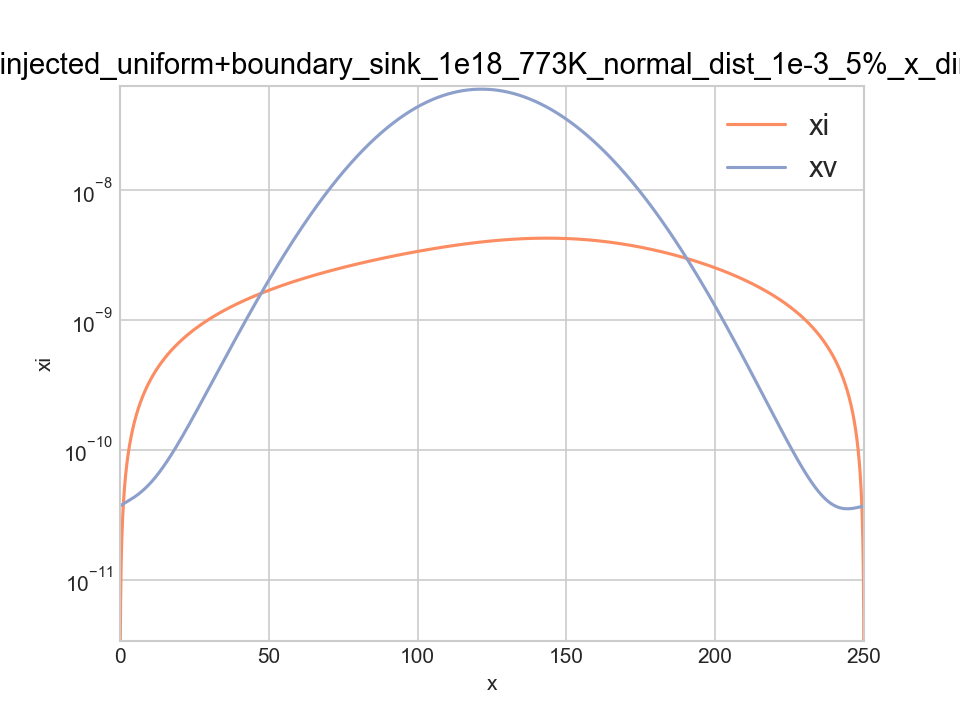

The file beside this chart, header and first rows:
x, y, z, id, xi, xv, jvx, jix
0, 0, 0, 0, 0, 3.7e-11, -2.1558189791138e-17, -3.3866890710553e-12
1, 0, 0, 1, 3.3866890710553e-12, 3.7119106020946e-11, -2.1558189791138e-17, -3.3866890710553e-12
2, 0, 0, 2, 6.7733781138244e-12, 3.723806608893e-11, -2.1531772305272e-17, -3.3866890427691e-12
3, 0, 0, 3, 1.0160067133831e-11, 3.7356919889394e-11, -2.1512537883939e-17, -3.3866890200063e-12
4, 0, 0, 4, 1.3546756136614e-11, 3.7475707194484e-11, -2.1500502221167e-17, -3.3866890027829e-12
5, 0, 0, 5, 1.6933445127728e-11, 3.7594467860375e-11, -2.1495680526291e-17, -3.3866889911147e-12
6, 0, 0, 6, 2.0320134112745e-11, 3.7713241824705e-11, -2.1498087543797e-17, -3.3866889850171e-12
7, 0, 0, 7, 2.3706823097251e-11, 3.7832069104114e-11, -2.1507737573108e-17, -3.3866889845054e-12
8, 0, 0, 8, 2.7093512086846e-11, 3.7950989791895e-11, -2.152464448831e-17, -3.3866889895947e-12
9, 0, 0, 9, 3.0480201087145e-11, 3.807004405575e-11, -2.1548821757808e-17, -3.3866890002997e-12
10, 0, 0, 10, 3.3866890103781e-11, 3.8189272135662e-11, -2.1580282463913e-17, -3.3866890166352e-12
11, 0, 0, 11, 3.7253579142396e-11, 3.8308714341863e-11, -2.1619039322386e-17, -3.3866890386155e-12
12, 0, 0, 12, 4.0640268208651e-11, 3.8428411052923e-11, -2.166510470185e-17, -3.3866890662549e-12
13, 0, 0, 13, 4.4026957308219e-11, 3.8548402713935e-11, -2.17184906432e-17, -3.3866890995677e-12
14, 0, 0, 14, 4.7413646446786e-11, 3.8668729834812e-11, -2.1779208878874e-17, -3.3866891385678e-12
15, 0, 0, 15, 5.0800335630055e-11, 3.8789432988691e-11, -2.1847270852061e-17, -3.3866891832691e-12
16, 0, 0, 16, 5.4187024863741e-11, 3.8910552810436e-11, -2.1922687735828e-17, -3.3866892336854e-12
17, 0, 0, 17, 5.7573714153571e-11, 3.9032129995255e-11, -2.2005470452174e-17, -3.3866892898305e-12
18, 0, 0, 18, 6.0960403505289e-11, 3.9154205297415e-11, -2.2095629690942e-17, -3.386689351718e-12
19, 0, 0, 19, 6.4347092924651e-11, 3.9276819529065e-11, -2.219317592868e-17, -3.3866894193614e-12
20, 0, 0, 20, 6.7733782417425e-11, 3.9400013559161e-11, -2.2298119447432e-17, -3.3866894927743e-12
21, 0, 0, 21, 7.1120471989395e-11, 3.9523828312495e-11, -2.2410470353341e-17, -3.3866895719703e-12
22, 0, 0, 22, 7.4507161646358e-11, 3.9648304768822e-11, -2.2530238595239e-17, -3.3866896569627e-12
23, 0, 0, 23, 7.7893851394123e-11, 3.9773483962099e-11, -2.2657433983093e-17, -3.3866897477653e-12
24, 0, 0, 24, 8.1280541238515e-11, 3.9899406979813e-11, -2.2792066206369e-17, -3.3866898443914e-12
25, 0, 0, 25, 8.4667231185369e-11, 4.0026114962422e-11, -2.2934144852238e-17, -3.3866899468546e-12
26, 0, 0, 26, 8.8053921240538e-11, 4.0153649102885e-11, -2.3083679423767e-17, -3.3866900551686e-12
27, 0, 0, 27, 9.1440611409885e-11, 4.0282050646299e-11, -2.3240679357883e-17, -3.3866901693469e-12
28, 0, 0, 28, 9.4827301699288e-11, 4.0411360889632e-11, -2.3405154043346e-17, -3.3866902894034e-12
29, 0, 0, 29, 9.821399211464e-11, 4.0541621181558e-11, -2.3577112838494e-17, -3.3866904153519e-12
30, 0, 0, 30, 1.0160068266185e-10, 4.0672872922381e-11, -2.3756565088977e-17, -3.3866905472062e-12
31, 0, 0, 31, 1.0498737334683e-10, 4.0805157564067e-11, -2.3943520145291e-17, -3.3866906849806e-12
32, 0, 0, 32, 1.0837406417552e-10, 4.0938516610367e-11, -2.4137987380249e-17, -3.386690828689e-12
33, 0, 0, 33, 1.1176075515386e-10, 4.1072991617032e-11, -2.4339976206293e-17, -3.386690978346e-12
34, 0, 0, 34, 1.1514744628783e-10, 4.120862419213e-11, -2.4549496092736e-17, -3.386691133966e-12
35, 0, 0, 35, 1.1853413758339e-10, 4.1345455996455e-11, -2.4766556582835e-17, -3.3866912955635e-12
36, 0, 0, 36, 1.2192082904654e-10, 4.1483528744028e-11, -2.4991167310742e-17, -3.3866914631536e-12
37, 0, 0, 37, 1.253075206833e-10, 4.1622884202693e-11, -2.5223338018406e-17, -3.3866916367513e-12
38, 0, 0, 38, 1.2869421249967e-10, 4.1763564194805e-11, -2.5463078572219e-17, -3.3866918163718e-12
39, 0, 0, 39, 1.320809045017e-10, 4.1905610598008e-11, -2.5710398979686e-17, -3.3866920020306e-12
40, 0, 0, 40, 1.3546759669544e-10, 4.2049065346106e-11, -2.596530940585e-17, -3.3866921937436e-12
41, 0, 0, 41, 1.3885428908697e-10, 4.2193970430027e-11, -2.6227820189659e-17, -3.3866923915266e-12
42, 0, 0, 42, 1.4224098168236e-10, 4.2340367898868e-11, -2.649794186016e-17, -3.386692595396e-12
43, 0, 0, 43, 1.4562767448773e-10, 4.2488299861037e-11, -2.6775685152655e-17, -3.3866928053683e-12
44, 0, 0, 44, 1.4901436750919e-10, 4.2637808485482e-11, -2.7061061024562e-17, -3.3866930214603e-12
45, 0, 0, 45, 1.5240106075288e-10, 4.2788936003003e-11, -2.7354080671364e-17, -3.3866932436894e-12
46, 0, 0, 46, 1.5578775422496e-10, 4.2941724707657e-11, -2.7654755542236e-17, -3.3866934720728e-12
47, 0, 0, 47, 1.5917444793158e-10, 4.309621695824e-11, -2.7963097355659e-17, -3.3866937066285e-12
48, 0, 0, 48, 1.6256114187896e-10, 4.325245517987e-11, -2.827911811488e-17, -3.3866939473746e-12
49, 0, 0, 49, 1.6594783607329e-10, 4.3410481865633e-11, -2.8602830123213e-17, -3.3866941943296e-12
50, 0, 0, 50, 1.693345305208e-10, 4.3570339578336e-11, -2.8934245999247e-17, -3.3866944475124e-12
51, 0, 0, 51, 1.7272122522774e-10, 4.3732070952325e-11, -2.927337869191e-17, -3.3866947069424e-12
52, 0, 0, 52, 1.7610792020038e-10, 4.3895718695393e-11, -2.9620241495412e-17, -3.3866949726392e-12
53, 0, 0, 53, 1.79494615445e-10, 4.4061325590775e-11, -2.9974848064052e-17, -3.3866952446229e-12
54, 0, 0, 54, 1.8288131096792e-10, 4.4228934499211e-11, -3.0337212426877e-17, -3.386695522914e-12
55, 0, 0, 55, 1.8626800677545e-10, 4.4398588361102e-11, -3.0707349002295e-17, -3.3866958075335e-12
56, 0, 0, 56, 1.8965470287396e-10, 4.4570330198739e-11, -3.1085272612418e-17, -3.3866960985027e-12
57, 0, 0, 57, 1.930413992698e-10, 4.4744203118615e-11, -3.1470998497453e-17, -3.3866963958436e-12
58, 0, 0, 58, 1.9642809596938e-10, 4.4920250313807e-11, -3.1864542329785e-17, -3.3866966995785e-12
59, 0, 0, 59, 1.9981479297911e-10, 4.5098515066448e-11, -3.2265920228093e-17, -3.3866970097302e-12
... 2,441 more rows
